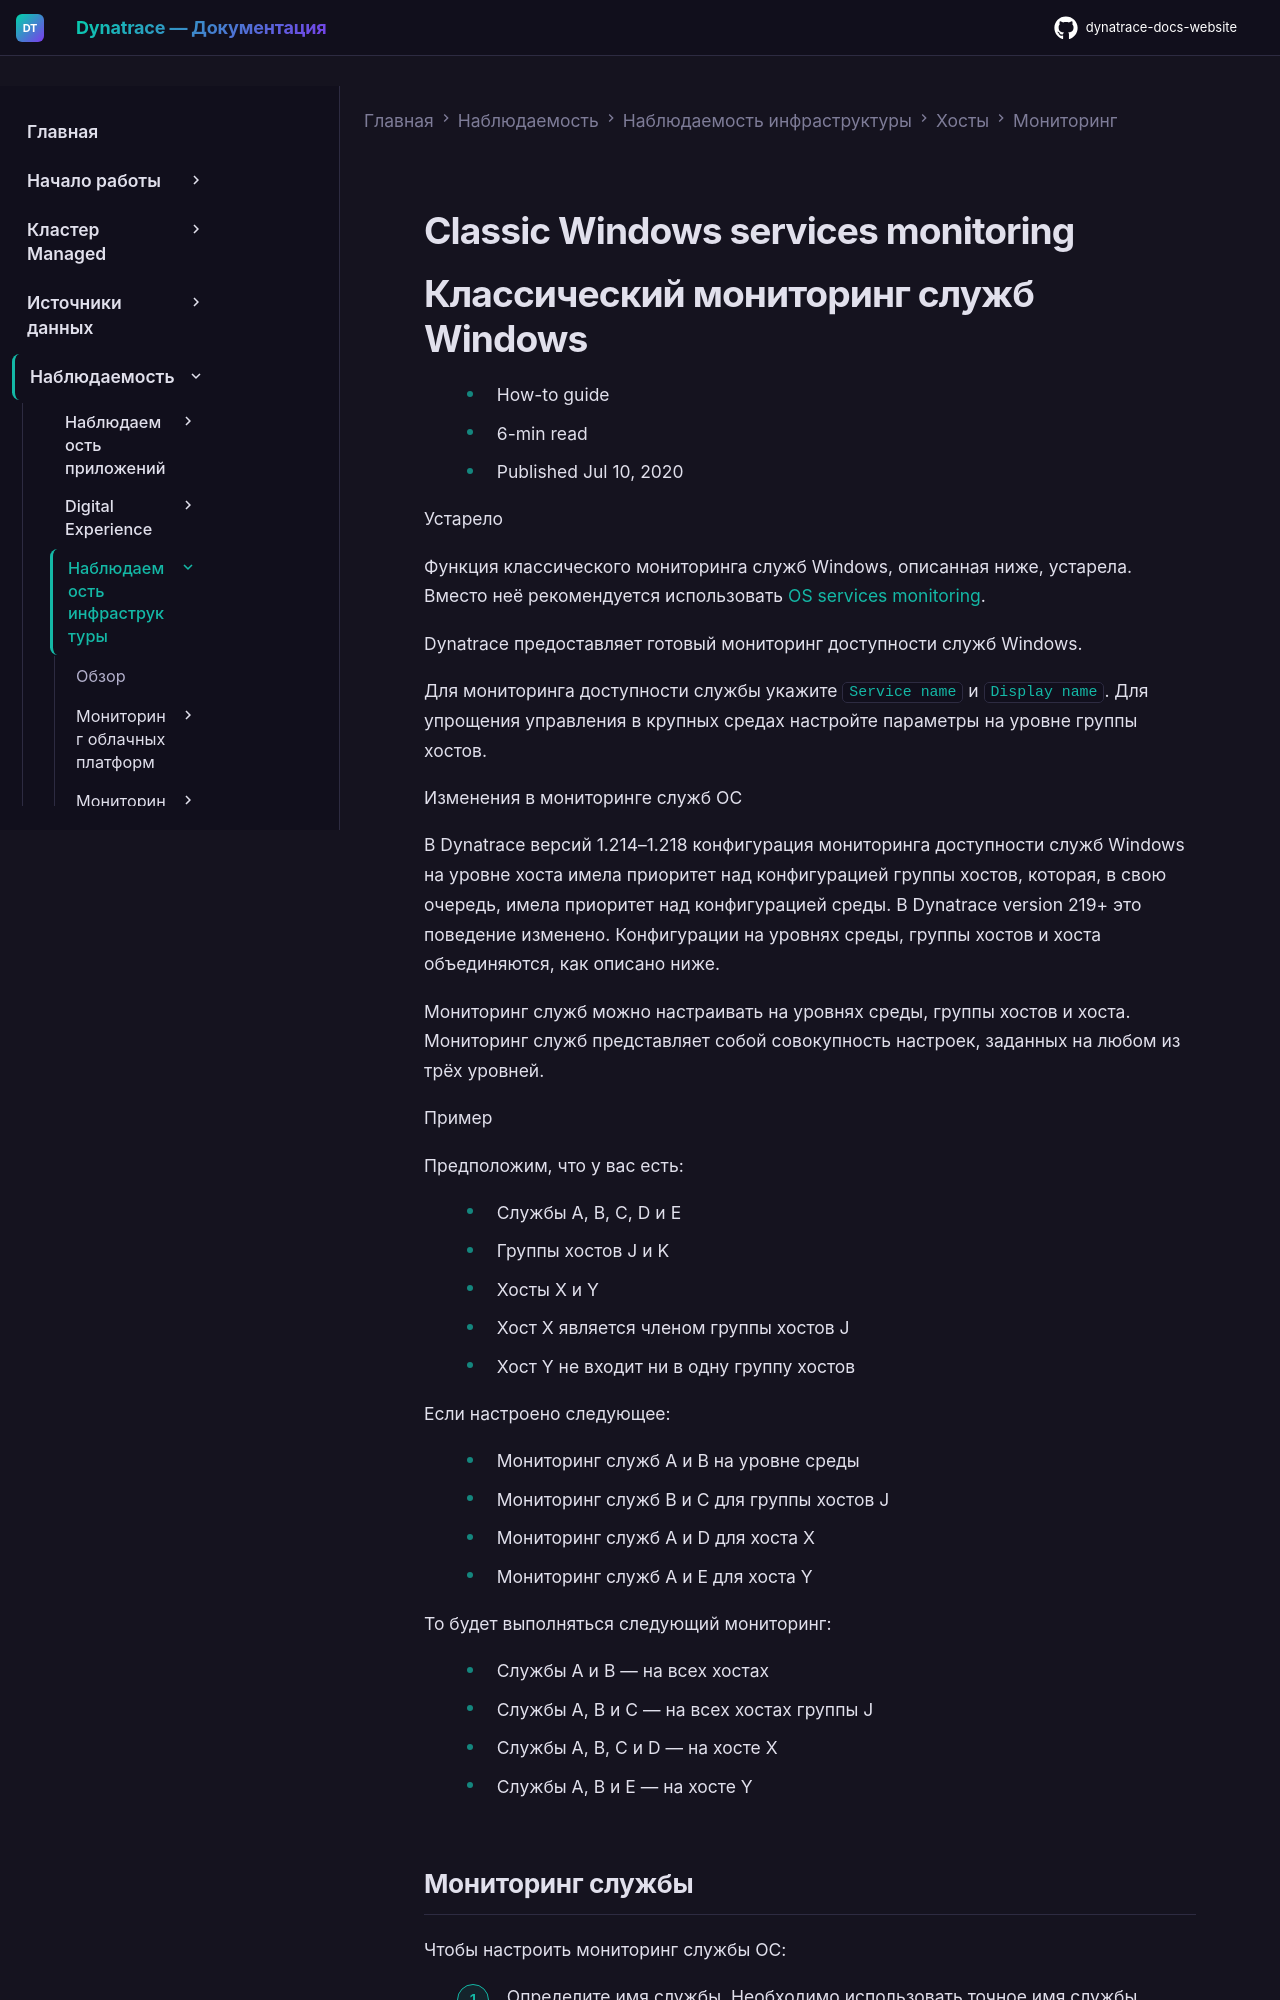

repository: Yerkebulan-Ardabayev/dynatrace-docs-website · page: managed-ru/observe/infrastructure-observability/hosts/monitoring/windows-services/index.html · generator: mkdocs

---
title: Классический мониторинг служб Windows
source: https://docs.dynatrace.com/managed/observe/infrastructure-observability/hosts/monitoring/windows-services
scraped: 2026-05-12T12:11:58.138818
---

# Classic Windows services monitoring

# Классический мониторинг служб Windows

* How-to guide
* 6-min read
* Published Jul 10, 2020

Устарело

Функция классического мониторинга служб Windows, описанная ниже, устарела. Вместо неё рекомендуется использовать [OS services monitoring](/managed/observe/infrastructure-observability/hosts/monitoring/os-services "Improve the visibility of your infrastructure by monitoring the availability of operating system services.").

Dynatrace предоставляет готовый мониторинг доступности служб Windows.

Для мониторинга доступности службы укажите `Service name` и `Display name`. Для упрощения управления в крупных средах настройте параметры на уровне группы хостов.

Изменения в мониторинге служб ОС

В Dynatrace версий 1.214–1.218 конфигурация мониторинга доступности служб Windows на уровне хоста имела приоритет над конфигурацией группы хостов, которая, в свою очередь, имела приоритет над конфигурацией среды. В Dynatrace version 219+ это поведение изменено. Конфигурации на уровнях среды, группы хостов и хоста объединяются, как описано ниже.

Мониторинг служб можно настраивать на уровнях среды, группы хостов и хоста. Мониторинг служб представляет собой совокупность настроек, заданных на любом из трёх уровней.

Пример

Предположим, что у вас есть:

* Службы A, B, C, D и E
* Группы хостов J и K
* Хосты X и Y
* Хост X является членом группы хостов J
* Хост Y не входит ни в одну группу хостов

Если настроено следующее:

* Мониторинг служб A и B на уровне среды
* Мониторинг служб B и C для группы хостов J
* Мониторинг служб A и D для хоста X
* Мониторинг служб A и E для хоста Y

То будет выполняться следующий мониторинг:

* Службы A и B — на всех хостах
* Службы A, B и C — на всех хостах группы J
* Службы A, B, C и D — на хосте X
* Службы A, B и E — на хосте Y
